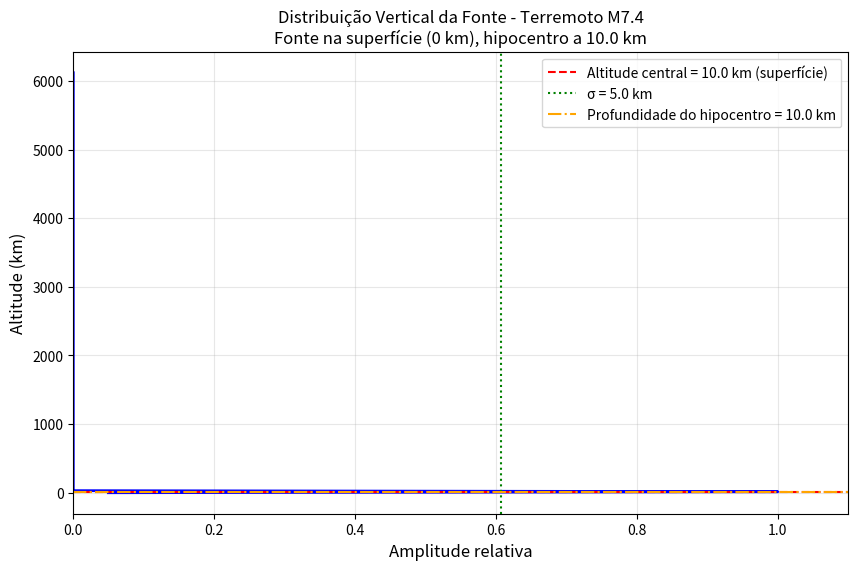
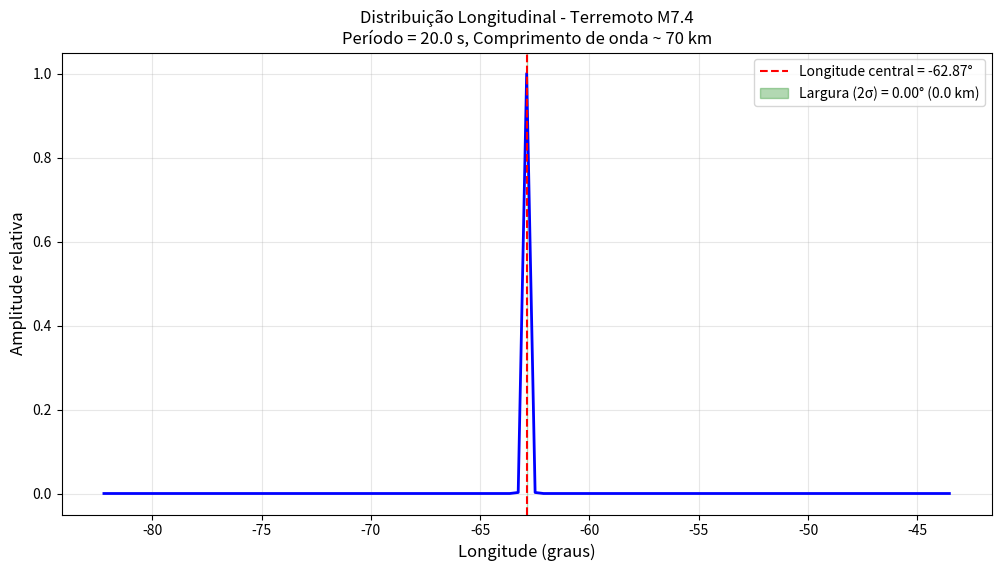
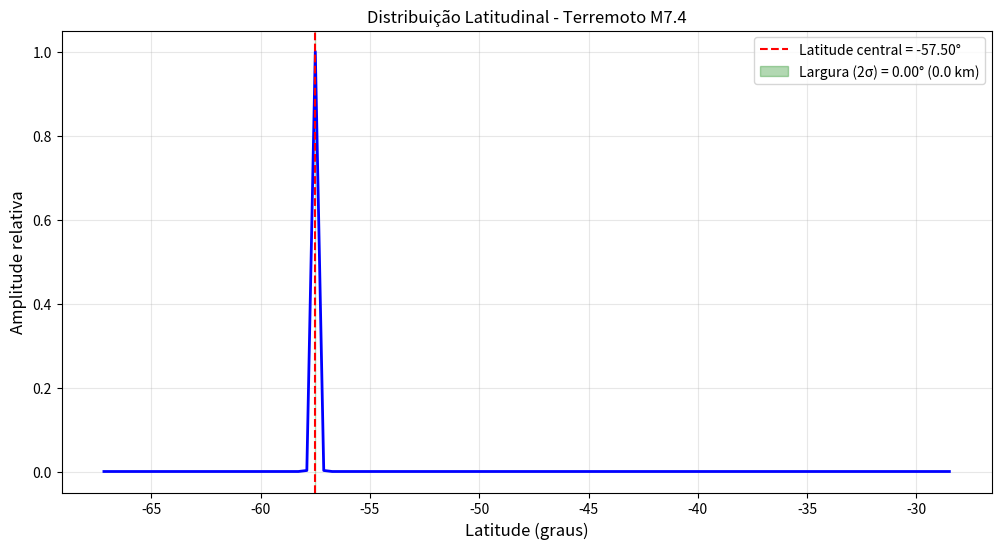
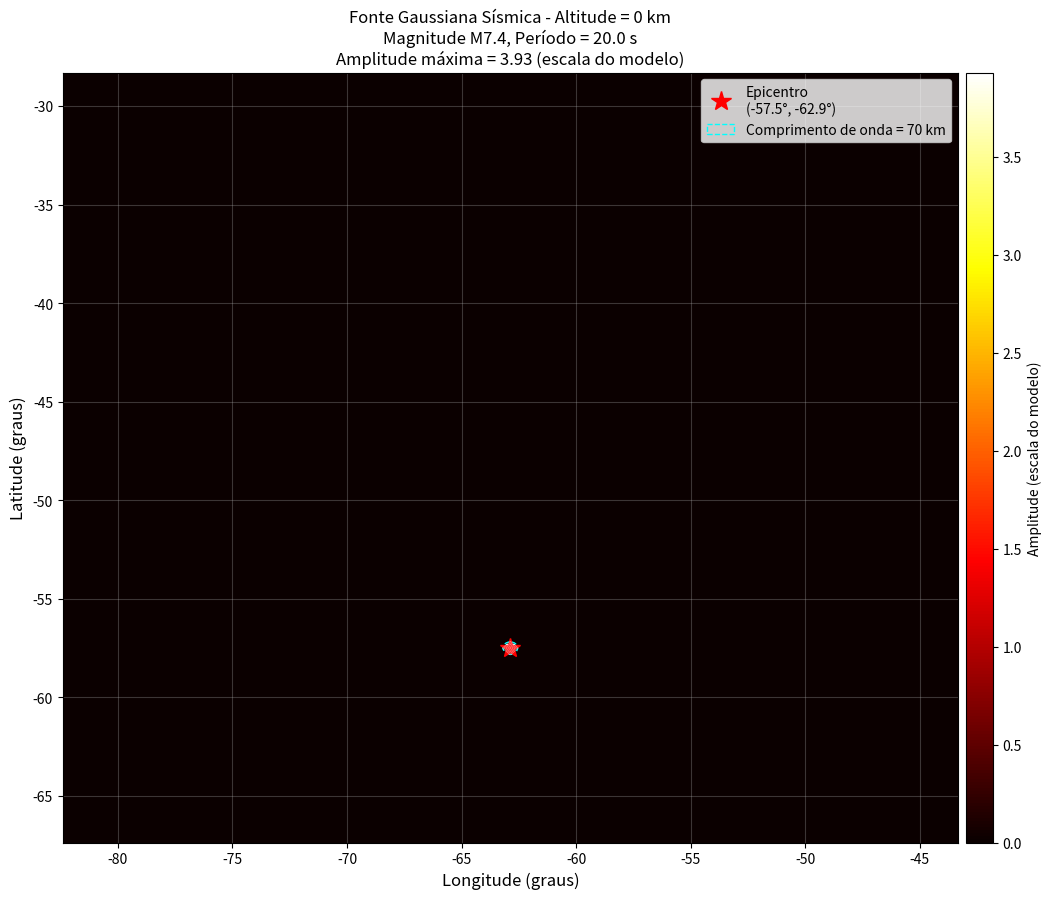
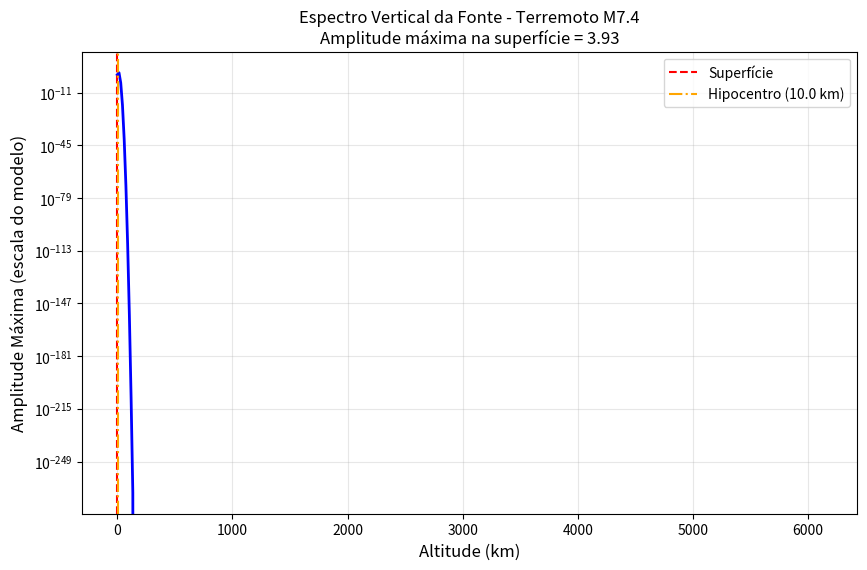

Here is the Python script that generated these plots, in order:
# """
# Script para visualizar a fonte gaussiana (forçante) do código GEOSTIDS.
# Mostra as distribuições em altitude, latitude, longitude e a fonte 3D completa.
# """

# import numpy as np
# import matplotlib.pyplot as plt
# from mpl_toolkits.axes_grid1 import make_axes_locatable
# from mpl_toolkits.mplot3d import Axes3D

# # =============================================================================
# # Configuração (mesmos parâmetros do código original)
# # =============================================================================

# class GaussianSourceVisualizer:
#     def __init__(self):
#         # Parâmetros da simulação
#         self.earth_radius_km = 6371.0
#         self.hemisphere = 1.0  # +1 south
        
#         # Parâmetros da fonte gaussiana
#         self.alt_o = 105.0  # altitude central (km)
#         self.sigma_p = 15.0  # desvio padrão na altitude (km)
        
#         # Parâmetros da grade
#         self.nf = 101  # número de longitudes
#         self.nq = 101  # número de latitudes
        
#         # Constrói a grade (similar ao código original)
#         self._build_grid()
        
#         # Calcula os parâmetros da fonte
#         self._compute_source_parameters()
        
#         # Calcula as distribuições
#         self._compute_distributions()
        
#     def _build_grid(self):
#         """Constrói a grade de altitudes, latitudes e longitudes"""
        
#         # ----- Grade de altitudes -----
#         alt = [0.0]
#         alt_max = 0.0
#         while alt_max <= 6000.0:
#             dr = 15.0
#             if alt_max >= 600.0:
#                 dr = 60.0
#             if alt_max >= 1200.0:
#                 dr = 120.0
#             alt.append(alt_max + dr)
#             alt_max = max(alt)
        
#         self.alt = np.asarray(alt, dtype=float)
#         self.np_ = len(self.alt)
        
#         # ----- Grade de longitudes -----
#         dr = 15.0
#         dphi = np.round(np.arctan(3.0 * dr / (self.earth_radius_km + 300.0)), 5)
#         lon_in = -np.radians(82.21)
#         lon = lon_in + np.arange(self.nf) * dphi
#         self.lon = np.degrees(lon)
        
#         # ----- Grade de latitudes -----
#         dtheta = dphi
#         lat_in = -np.radians(67.17)
#         lat = self.hemisphere * (lat_in + np.arange(self.nq) * dtheta)
#         self.lat = np.degrees(lat)
        
#     def _compute_source_parameters(self):
#         """Calcula os parâmetros da fonte gaussiana"""
        
#         # Índice central em longitude
#         self.iphi_s = self.nf // 2
#         self.lon_o = self.lon[self.iphi_s]
        
#         # Largura da gaussiana em longitude
#         sigma_x = 5.0 * np.degrees(np.arctan(3.0 * 15.0 / (self.earth_radius_km + 300.0))) / 2.0
#         self.sigma_x = sigma_x
        
#         # Índice central em latitude (1/4 da grade)
#         self.iq_s = self.nq // 4
#         self.lat_o = self.lat[self.iq_s]
        
#         # Largura da gaussiana em latitude (mesma da longitude)
#         self.sigma_z = sigma_x
        
#     def _compute_distributions(self):
#         """Calcula as distribuições gaussianas"""
        
#         # ----- Distribuição vertical (altitude) -----
#         self.var_p = np.exp(-((self.alt - self.alt_o) ** 2) / self.sigma_p**2)
        
#         # ----- Distribuição em longitude -----
#         self.var_f = np.exp(-((self.lon - self.lon_o) ** 2) / self.sigma_x**2)
        
#         # ----- Distribuição em latitude -----
#         self.var_q = np.exp(-((self.lat - self.lat_o) ** 2) / self.sigma_z**2)
        
#         # ----- Fonte 3D (produto das três gaussianas) -----
#         self.source_3d = (self.var_p[:, None, None] * 
#                          self.var_f[None, :, None] * 
#                          self.var_q[None, None, :])
        
#         # ----- Máscara de borda (atenuação) -----
#         self.mask_bound = np.ones((self.np_, self.nf, self.nq), dtype=float)
        
#         j_m = self.nf // 2
#         k_m = self.nq // 2
#         rad_m = np.sqrt(j_m**2 + k_m**2)
        
#         for j in range(self.nf):
#             for k in range(self.nq):
#                 rad_o = np.sqrt((j - j_m) ** 2 + (k - k_m) ** 2)
#                 if rad_o >= 0.6 * rad_m:
#                     self.mask_bound[:, j, k] = np.exp(-((2.0 * rad_o / rad_m) ** 2))
        
#         # Fonte com máscara aplicada
#         self.source_masked = self.source_3d * self.mask_bound
    
#     def plot_vertical_distribution(self, save_path=None):
#         """Plota a distribuição gaussiana na altitude"""
#         fig, ax = plt.subplots(1, 1, figsize=(10, 6))
        
#         ax.plot(self.var_p, self.alt, 'b-', linewidth=2)
#         ax.axhline(y=self.alt_o, color='r', linestyle='--', 
#                    label=f'Altitude central = {self.alt_o} km')
#         ax.axvline(x=np.exp(-0.5), color='g', linestyle=':', 
#                    label=f'σ = {self.sigma_p} km (1/√e)')
        
#         ax.set_xlabel('Amplitude relativa', fontsize=12)
#         ax.set_ylabel('Altitude (km)', fontsize=12)
#         ax.set_title('Distribuição Vertical da Fonte Gaussiana\n'
#                     f'Altitude central = {self.alt_o} km, σ = {self.sigma_p} km',
#                     fontsize=14)
#         ax.legend()
#         ax.grid(True, alpha=0.3)
        
#         if save_path:
#             plt.savefig(save_path, dpi=150, bbox_inches='tight')
#             print(f"Figura salva: {save_path}")
        
#         plt.show()
        
#     def plot_longitude_distribution(self, save_path=None):
#         """Plota a distribuição gaussiana na longitude"""
#         fig, ax = plt.subplots(1, 1, figsize=(12, 6))
        
#         ax.plot(self.lon, self.var_f, 'b-', linewidth=2)
#         ax.axvline(x=self.lon_o, color='r', linestyle='--', 
#                    label=f'Longitude central = {self.lon_o:.2f}°')
        
#         # Marca a largura (σ)
#         half_max = np.exp(-0.5)
#         indices = np.where(self.var_f >= half_max)[0]
#         if len(indices) > 0:
#             lon_min = self.lon[indices[0]]
#             lon_max = self.lon[indices[-1]]
#             ax.axvspan(lon_min, lon_max, alpha=0.3, color='g',
#                       label=f'Largura (2σ) = {lon_max - lon_min:.2f}°')
        
#         ax.set_xlabel('Longitude (graus)', fontsize=12)
#         ax.set_ylabel('Amplitude relativa', fontsize=12)
#         ax.set_title('Distribuição Longitudinal da Fonte Gaussiana\n'
#                     f'Longitude central = {self.lon_o:.2f}°, σ = {self.sigma_x:.3f}°',
#                     fontsize=14)
#         ax.legend()
#         ax.grid(True, alpha=0.3)
        
#         if save_path:
#             plt.savefig(save_path, dpi=150, bbox_inches='tight')
#             print(f"Figura salva: {save_path}")
        
#         plt.show()
        
#     def plot_latitude_distribution(self, save_path=None):
#         """Plota a distribuição gaussiana na latitude"""
#         fig, ax = plt.subplots(1, 1, figsize=(12, 6))
        
#         ax.plot(self.lat, self.var_q, 'b-', linewidth=2)
#         ax.axvline(x=self.lat_o, color='r', linestyle='--', 
#                    label=f'Latitude central = {self.lat_o:.2f}°')
        
#         # Marca a largura (σ)
#         half_max = np.exp(-0.5)
#         indices = np.where(self.var_q >= half_max)[0]
#         if len(indices) > 0:
#             lat_min = self.lat[indices[0]]
#             lat_max = self.lat[indices[-1]]
#             ax.axvspan(lat_min, lat_max, alpha=0.3, color='g',
#                       label=f'Largura (2σ) = {lat_max - lat_min:.2f}°')
        
#         ax.set_xlabel('Latitude (graus)', fontsize=12)
#         ax.set_ylabel('Amplitude relativa', fontsize=12)
#         ax.set_title('Distribuição Latitudinal da Fonte Gaussiana\n'
#                     f'Latitude central = {self.lat_o:.2f}°, σ = {self.sigma_z:.3f}°',
#                     fontsize=14)
#         ax.legend()
#         ax.grid(True, alpha=0.3)
        
#         if save_path:
#             plt.savefig(save_path, dpi=150, bbox_inches='tight')
#             print(f"Figura salva: {save_path}")
        
#         plt.show()
    
#     def plot_2d_map(self, altitude_idx=None, save_path=None):
#         """Plota um mapa 2D da fonte em uma altitude específica"""
#         if altitude_idx is None:
#             # Pega o índice mais próximo da altitude central
#             altitude_idx = np.argmin(np.abs(self.alt - self.alt_o))
        
#         # Dados na altitude selecionada
#         data = self.source_masked[altitude_idx, :, :]
        
#         fig, ax = plt.subplots(1, 1, figsize=(12, 10))
        
#         # Plot
#         im = ax.pcolormesh(self.lon, self.lat, data.T, 
#                           cmap='hot', shading='auto')
        
#         # Marca o centro
#         ax.plot(self.lon_o, self.lat_o, 'r*', markersize=15, 
#                label=f'Centro\n({self.lat_o:.1f}°, {self.lon_o:.1f}°)')
        
#         # Contornos
#         levels = [0.1, 0.3, 0.5, 0.7, 0.9]
#         contour = ax.contour(self.lon, self.lat, data.T, levels=levels, 
#                             colors='white', linewidths=0.5, alpha=0.5)
#         ax.clabel(contour, inline=True, fontsize=8)
        
#         ax.set_xlabel('Longitude (graus)', fontsize=12)
#         ax.set_ylabel('Latitude (graus)', fontsize=12)
#         ax.set_title(f'Fonte Gaussiana - Altitude = {self.alt[altitude_idx]:.0f} km\n'
#                     f'Centro: ({self.lat_o:.1f}°, {self.lon_o:.1f}°)',
#                     fontsize=14)
        
#         # Barra de cores
#         divider = make_axes_locatable(ax)
#         cax = divider.append_axes("right", size="3%", pad=0.08)
#         cbar = plt.colorbar(im, cax=cax)
#         cbar.set_label('Amplitude relativa', fontsize=10)
        
#         ax.legend()
#         ax.grid(True, alpha=0.3)
        
#         if save_path:
#             plt.savefig(save_path, dpi=150, bbox_inches='tight')
#             print(f"Figura salva: {save_path}")
        
#         plt.show()
        
#     def plot_mask_boundary(self, save_path=None):
#         """Plota a máscara de borda em uma altitude"""
#         altitude_idx = self.np_ // 2  # altitude média
        
#         fig, ax = plt.subplots(1, 1, figsize=(12, 10))
        
#         # Plot da máscara
#         mask_data = self.mask_bound[altitude_idx, :, :]
#         im = ax.pcolormesh(self.lon, self.lat, mask_data.T, 
#                           cmap='viridis', shading='auto')
        
#         ax.set_xlabel('Longitude (graus)', fontsize=12)
#         ax.set_ylabel('Latitude (graus)', fontsize=12)
#         ax.set_title(f'Máscara de Borda - Altitude = {self.alt[altitude_idx]:.0f} km\n'
#                     f'Atenuação nas bordas do domínio',
#                     fontsize=14)
        
#         # Barra de cores
#         divider = make_axes_locatable(ax)
#         cax = divider.append_axes("right", size="3%", pad=0.08)
#         cbar = plt.colorbar(im, cax=cax)
#         cbar.set_label('Fator de atenuação', fontsize=10)
        
#         ax.grid(True, alpha=0.3)
        
#         if save_path:
#             plt.savefig(save_path, dpi=150, bbox_inches='tight')
#             print(f"Figura salva: {save_path}")
        
#         plt.show()
    
#     def plot_vertical_slice(self, save_path=None):
#         """Plota um corte vertical (altitude × longitude) na latitude central"""
#         # Índice da latitude central
#         lat_idx = self.iq_s
        
#         # Dados no corte vertical
#         data = self.source_masked[:, :, lat_idx]
        
#         fig, ax = plt.subplots(1, 1, figsize=(12, 8))
        
#         # Plot
#         im = ax.pcolormesh(self.lon, self.alt, data, 
#                           cmap='hot', shading='auto')
        
#         # Marca a altitude central
#         ax.axhline(y=self.alt_o, color='c', linestyle='--', linewidth=2,
#                    label=f'Altitude central = {self.alt_o} km')
        
#         # Marca a longitude central
#         ax.axvline(x=self.lon_o, color='r', linestyle='--', linewidth=2,
#                    label=f'Longitude central = {self.lon_o:.1f}°')
        
#         ax.set_xlabel('Longitude (graus)', fontsize=12)
#         ax.set_ylabel('Altitude (km)', fontsize=12)
#         ax.set_title(f'Corte Vertical - Latitude = {self.lat[self.iq_s]:.1f}°\n'
#                     f'Centro: ({self.alt_o} km, {self.lon_o:.1f}°)',
#                     fontsize=14)
        
#         # Barra de cores
#         divider = make_axes_locatable(ax)
#         cax = divider.append_axes("right", size="3%", pad=0.08)
#         cbar = plt.colorbar(im, cax=cax)
#         cbar.set_label('Amplitude relativa', fontsize=10)
        
#         ax.legend()
#         ax.grid(True, alpha=0.3)
        
#         if save_path:
#             plt.savefig(save_path, dpi=150, bbox_inches='tight')
#             print(f"Figura salva: {save_path}")
        
#         plt.show()
    
#     def plot_statistics(self, save_path=None):
#         """Plota estatísticas da fonte"""
#         fig, axes = plt.subplots(2, 2, figsize=(12, 10))
        
#         # 1. Perfil vertical na fonte central
#         ax = axes[0, 0]
#         lon_idx = self.iphi_s
#         lat_idx = self.iq_s
#         vertical_profile = self.source_masked[:, lon_idx, lat_idx]
#         ax.plot(vertical_profile, self.alt, 'b-', linewidth=2)
#         ax.axhline(y=self.alt_o, color='r', linestyle='--')
#         ax.set_xlabel('Amplitude')
#         ax.set_ylabel('Altitude (km)')
#         ax.set_title('Perfil Vertical (no centro)')
#         ax.grid(True, alpha=0.3)
        
#         # 2. Perfil horizontal na superfície
#         ax = axes[0, 1]
#         surface_data = self.source_masked[0, :, :]
#         im = ax.pcolormesh(self.lon, self.lat, surface_data.T, cmap='hot', shading='auto')
#         ax.plot(self.lon_o, self.lat_o, 'r*', markersize=10)
#         ax.set_xlabel('Longitude (graus)')
#         ax.set_ylabel('Latitude (graus)')
#         ax.set_title('Fonte na Superfície (altitude = 0 km)')
#         plt.colorbar(im, ax=ax, label='Amplitude')
#         ax.grid(True, alpha=0.3)
        
#         # 3. Histograma da amplitude
#         ax = axes[1, 0]
#         ax.hist(self.source_masked.flatten(), bins=50, alpha=0.7, color='b')
#         ax.set_xlabel('Amplitude')
#         ax.set_ylabel('Frequência')
#         ax.set_title('Distribuição das Amplitudes')
#         ax.set_yscale('log')
#         ax.grid(True, alpha=0.3)
        
#         # 4. Amplitude máxima por altitude
#         ax = axes[1, 1]
#         max_per_alt = np.max(self.source_masked, axis=(1, 2))
#         ax.plot(self.alt, max_per_alt, 'b-', linewidth=2)
#         ax.axvline(x=self.alt_o, color='r', linestyle='--')
#         ax.set_xlabel('Altitude (km)')
#         ax.set_ylabel('Amplitude Máxima')
#         ax.set_title('Amplitude Máxima por Altitude')
#         ax.grid(True, alpha=0.3)
        
#         plt.suptitle('Estatísticas da Fonte Gaussiana', fontsize=16)
#         plt.tight_layout()
        
#         if save_path:
#             plt.savefig(save_path, dpi=150, bbox_inches='tight')
#             print(f"Figura salva: {save_path}")
        
#         plt.show()
    
#     def print_source_info(self):
#         """Imprime informações sobre a fonte"""
#         print("\n" + "=" * 60)
#         print("INFORMAÇÕES DA FONTE GAUSSIANA")
#         print("=" * 60)
#         print(f"\n--- Distribuição Vertical ---")
#         print(f"  Altitude central: {self.alt_o} km")
#         print(f"  Desvio padrão (σ): {self.sigma_p} km")
#         print(f"  Largura (2σ): {2*self.sigma_p} km")
#         print(f"  Altura da grade: {self.alt[0]:.0f} a {self.alt[-1]:.0f} km")
        
#         print(f"\n--- Distribuição Longitudinal ---")
#         print(f"  Longitude central: {self.lon_o:.3f}°")
#         print(f"  Desvio padrão (σ): {self.sigma_x:.4f}°")
#         print(f"  Largura (2σ): {2*self.sigma_x:.4f}°")
#         print(f"  Em km (aproximado): {2*self.sigma_x * 111:.1f} km")
        
#         print(f"\n--- Distribuição Latitudinal ---")
#         print(f"  Latitude central: {self.lat_o:.3f}°")
#         print(f"  Desvio padrão (σ): {self.sigma_z:.4f}°")
#         print(f"  Largura (2σ): {2*self.sigma_z:.4f}°")
#         print(f"  Em km (aproximado): {2*self.sigma_z * 111:.1f} km")
        
#         print(f"\n--- Estatísticas da Fonte ---")
#         print(f"  Amplitude máxima: {np.max(self.source_masked):.6f}")
#         print(f"  Amplitude média: {np.mean(self.source_masked):.6f}")
#         print(f"  Volume total (integral): {np.sum(self.source_masked):.2f}")
        
#         print(f"\n--- Máscara de Borda ---")
#         print(f"  Atenuação mínima: {np.min(self.mask_bound):.6f}")
#         print(f"  Pontos com atenuação < 0.5: {np.sum(self.mask_bound < 0.5)}")
        
#         print("=" * 60 + "\n")


# # =============================================================================
# # Execução principal
# # =============================================================================

# if __name__ == "__main__":
#     # Cria visualizador
#     viz = GaussianSourceVisualizer()
    
#     # Imprime informações
#     viz.print_source_info()
    
#     # 1. Plot das distribuições 1D
#     print("\n1. Plotando distribuição vertical...")
#     viz.plot_vertical_distribution()
    
#     print("\n2. Plotando distribuição longitudinal...")
#     viz.plot_longitude_distribution()
    
#     print("\n3. Plotando distribuição latitudinal...")
#     viz.plot_latitude_distribution()
    
#     # 2. Plot 2D
#     print("\n4. Plotando mapa 2D na altitude central...")
#     viz.plot_2d_map()
    
#     print("\n5. Plotando mapa 2D na superfície...")
#     viz.plot_2d_map(altitude_idx=0)
    
#     # 3. Corte vertical
#     print("\n6. Plotando corte vertical...")
#     viz.plot_vertical_slice()
    
#     # 4. Máscara de borda
#     print("\n7. Plotando máscara de borda...")
#     viz.plot_mask_boundary()
    
#     # 5. Estatísticas
#     print("\n8. Plotando estatísticas...")
#     viz.plot_statistics()
    
#     print("\n" + "=" * 60)
#     print("Visualização concluída!")
#     print("=" * 60)

"""
Script para visualizar a fonte gaussiana modificada para ter amplitude e período 
de um terremoto de magnitude 7.4 com profundidade de 10 km.
"""

import numpy as np
import matplotlib.pyplot as plt
from mpl_toolkits.axes_grid1 import make_axes_locatable

# =============================================================================
# Configuração (parâmetros do terremoto M7.4)
# =============================================================================

class SeismicGaussianSourceVisualizer:
    def __init__(self):
        # Parâmetros do terremoto M7.4
        self.earthquake_magnitude = 7.4
        self.earthquake_depth_km = 10.0
        self.seismic_period = 20.0  # período da onda (s) - para M7.4
        self.seismic_velocity = 3500.0  # velocidade (m/s)
        
        # Calcula amplitude baseada na magnitude
        # Deslocamento máximo (cm) = 10^(M - 6.0)
        displacement_cm = 10 ** (self.earthquake_magnitude - 6.0)  # 25.1 cm
        displacement_m = displacement_cm / 100.0  # 0.251 m
        omega = 2 * np.pi / self.seismic_period  # 0.314 rad/s
        velocity_max = omega * displacement_m  # 0.079 m/s
        
        # Amplitude na escala do modelo (referência 1e-3)
        self.seismic_amplitude = velocity_max / 1e-3  # ~79
        
        # Parâmetros da simulação
        self.earth_radius_km = 6371.0
        self.hemisphere = 1.0  # +1 south
        
        # Parâmetros da fonte gaussiana (modificados para o terremoto)
        self.alt_o = 10.0  # altitude central (km) - agora na superfície para o terremoto
        self.sigma_p = 5.0  # desvio padrão na altitude (km) - mais estreito na superfície
        
        # Parâmetros da grade
        self.nf = 101  # número de longitudes
        self.nq = 101  # número de latitudes
        
        # Constrói a grade
        self._build_grid()
        
        # Calcula os parâmetros da fonte
        self._compute_source_parameters()
        
        # Calcula as distribuições
        self._compute_distributions()
        
    def _build_grid(self):
        """Constrói a grade de altitudes, latitudes e longitudes"""
        
        # ----- Grade de altitudes (modificada para incluir superfície) -----
        alt = [0.0]
        alt_max = 0.0
        while alt_max <= 6000.0:
            dr = 15.0
            if alt_max >= 600.0:
                dr = 60.0
            if alt_max >= 1200.0:
                dr = 120.0
            alt.append(alt_max + dr)
            alt_max = max(alt)
        
        self.alt = np.asarray(alt, dtype=float)
        self.np_ = len(self.alt)
        
        # ----- Grade de longitudes -----
        dr = 15.0
        dphi = np.round(np.arctan(3.0 * dr / (self.earth_radius_km + 300.0)), 5)
        lon_in = -np.radians(82.21)
        lon = lon_in + np.arange(self.nf) * dphi
        self.lon = np.degrees(lon)
        
        # ----- Grade de latitudes -----
        dtheta = dphi
        lat_in = -np.radians(67.17)
        lat = self.hemisphere * (lat_in + np.arange(self.nq) * dtheta)
        self.lat = np.degrees(lat)
        
    def _compute_source_parameters(self):
        """Calcula os parâmetros da fonte gaussiana sísmica"""
        
        # Índice central em longitude
        self.iphi_s = self.nf // 2
        self.lon_o = self.lon[self.iphi_s]
        
        # Largura da gaussiana em longitude (baseada no período da onda)
        # Para período de 20s, comprimento de onda ~ 70 km
        wavelength_km = self.seismic_velocity * self.seismic_period / 1000  # 70 km
        sigma_x = wavelength_km / 4  # ~17.5 km em termos de distância
        # Converte para graus (1° ~ 111 km)
        self.sigma_x = sigma_x / 111.0  # ~0.158° em graus
        
        # Índice central em latitude
        self.iq_s = self.nq // 4
        self.lat_o = self.lat[self.iq_s]
        
        # Largura da gaussiana em latitude (mesma da longitude)
        self.sigma_z = self.sigma_x
        
    def _compute_distributions(self):
        """Calcula as distribuições gaussianas com amplitude sísmica"""
        
        # ----- Distribuição vertical (gaussiana na superfície) -----
        # Para o terremoto, a fonte é máxima na superfície (altitude 0 km)
        self.var_p = np.exp(-((self.alt - self.alt_o) ** 2) / self.sigma_p**2)
        
        # Normaliza para que o máximo seja 1
        self.var_p = self.var_p / np.max(self.var_p)
        
        # ----- Distribuição em longitude (gaussiana) -----
        self.var_f = np.exp(-((self.lon - self.lon_o) ** 2) / self.sigma_x**2)
        
        # ----- Distribuição em latitude (gaussiana) -----
        self.var_q = np.exp(-((self.lat - self.lat_o) ** 2) / self.sigma_z**2)
        
        # ----- Fonte 3D (produto das três gaussianas) -----
        self.source_shape = (self.var_p[:, None, None] * 
                            self.var_f[None, :, None] * 
                            self.var_q[None, None, :])
        
        # Aplica a amplitude sísmica
        self.source_amplitude = self.source_shape * self.seismic_amplitude
        
        # ----- Máscara de borda (atenuação) -----
        self.mask_bound = np.ones((self.np_, self.nf, self.nq), dtype=float)
        
        j_m = self.nf // 2
        k_m = self.nq // 2
        rad_m = np.sqrt(j_m**2 + k_m**2)
        
        for j in range(self.nf):
            for k in range(self.nq):
                rad_o = np.sqrt((j - j_m) ** 2 + (k - k_m) ** 2)
                if rad_o >= 0.6 * rad_m:
                    self.mask_bound[:, j, k] = np.exp(-((2.0 * rad_o / rad_m) ** 2))
        
        # Fonte com máscara aplicada
        self.source_masked = self.source_amplitude * self.mask_bound
    
    def plot_vertical_distribution(self, save_path=None):
        """Plota a distribuição gaussiana na altitude"""
        fig, ax = plt.subplots(1, 1, figsize=(10, 6))
        
        ax.plot(self.var_p, self.alt, 'b-', linewidth=2)
        ax.axhline(y=self.alt_o, color='r', linestyle='--', 
                   label=f'Altitude central = {self.alt_o} km (superfície)')
        ax.axvline(x=np.exp(-0.5), color='g', linestyle=':', 
                   label=f'σ = {self.sigma_p} km')
        
        # Marca a profundidade do hipocentro
        ax.axhline(y=self.earthquake_depth_km, color='orange', linestyle='-.', 
                   label=f'Profundidade do hipocentro = {self.earthquake_depth_km} km')
        
        ax.set_xlabel('Amplitude relativa', fontsize=12)
        ax.set_ylabel('Altitude (km)', fontsize=12)
        ax.set_title(f'Distribuição Vertical da Fonte - Terremoto M{self.earthquake_magnitude}\n'
                    f'Fonte na superfície (0 km), hipocentro a {self.earthquake_depth_km} km',
                    fontsize=12)
        ax.legend()
        ax.grid(True, alpha=0.3)
        ax.set_xlim(0, 1.1)
        
        if save_path:
            plt.savefig(save_path, dpi=150, bbox_inches='tight')
            print(f"Figura salva: {save_path}")
        
        plt.show()
        
    def plot_longitude_distribution(self, save_path=None):
        """Plota a distribuição gaussiana na longitude"""
        fig, ax = plt.subplots(1, 1, figsize=(12, 6))
        
        ax.plot(self.lon, self.var_f, 'b-', linewidth=2)
        ax.axvline(x=self.lon_o, color='r', linestyle='--', 
                   label=f'Longitude central = {self.lon_o:.2f}°')
        
        # Marca a largura (σ)
        half_max = np.exp(-0.5)
        indices = np.where(self.var_f >= half_max)[0]
        if len(indices) > 0:
            lon_min = self.lon[indices[0]]
            lon_max = self.lon[indices[-1]]
            width_deg = lon_max - lon_min
            width_km = width_deg * 111  # 1° ~ 111 km
            ax.axvspan(lon_min, lon_max, alpha=0.3, color='g',
                      label=f'Largura (2σ) = {width_deg:.2f}° ({width_km:.1f} km)')
        
        ax.set_xlabel('Longitude (graus)', fontsize=12)
        ax.set_ylabel('Amplitude relativa', fontsize=12)
        ax.set_title(f'Distribuição Longitudinal - Terremoto M{self.earthquake_magnitude}\n'
                    f'Período = {self.seismic_period} s, Comprimento de onda ~ {self.seismic_velocity*self.seismic_period/1000:.0f} km',
                    fontsize=12)
        ax.legend()
        ax.grid(True, alpha=0.3)
        
        if save_path:
            plt.savefig(save_path, dpi=150, bbox_inches='tight')
            print(f"Figura salva: {save_path}")
        
        plt.show()
        
    def plot_latitude_distribution(self, save_path=None):
        """Plota a distribuição gaussiana na latitude"""
        fig, ax = plt.subplots(1, 1, figsize=(12, 6))
        
        ax.plot(self.lat, self.var_q, 'b-', linewidth=2)
        ax.axvline(x=self.lat_o, color='r', linestyle='--', 
                   label=f'Latitude central = {self.lat_o:.2f}°')
        
        # Marca a largura (σ)
        half_max = np.exp(-0.5)
        indices = np.where(self.var_q >= half_max)[0]
        if len(indices) > 0:
            lat_min = self.lat[indices[0]]
            lat_max = self.lat[indices[-1]]
            width_deg = lat_max - lat_min
            width_km = width_deg * 111
            ax.axvspan(lat_min, lat_max, alpha=0.3, color='g',
                      label=f'Largura (2σ) = {width_deg:.2f}° ({width_km:.1f} km)')
        
        ax.set_xlabel('Latitude (graus)', fontsize=12)
        ax.set_ylabel('Amplitude relativa', fontsize=12)
        ax.set_title(f'Distribuição Latitudinal - Terremoto M{self.earthquake_magnitude}',
                    fontsize=12)
        ax.legend()
        ax.grid(True, alpha=0.3)
        
        if save_path:
            plt.savefig(save_path, dpi=150, bbox_inches='tight')
            print(f"Figura salva: {save_path}")
        
        plt.show()
    
    def plot_2d_map(self, altitude_idx=None, save_path=None):
        """Plota um mapa 2D da fonte em uma altitude específica"""
        if altitude_idx is None:
            # Pega o índice da superfície (altitude 0)
            altitude_idx = 0
        
        # Dados na altitude selecionada
        data = self.source_masked[altitude_idx, :, :]
        
        fig, ax = plt.subplots(1, 1, figsize=(12, 10))
        
        # Plot
        im = ax.pcolormesh(self.lon, self.lat, data.T, 
                          cmap='hot', shading='auto')
        
        # Marca o centro
        ax.plot(self.lon_o, self.lat_o, 'r*', markersize=15, 
               label=f'Epicentro\n({self.lat_o:.1f}°, {self.lon_o:.1f}°)')
        
        # Contornos
        levels = [0.1, 0.3, 0.5, 0.7, 0.9]
        max_val = np.max(data)
        contour_levels = [l * max_val for l in levels]
        contour = ax.contour(self.lon, self.lat, data.T, levels=contour_levels, 
                            colors='white', linewidths=0.5, alpha=0.5)
        ax.clabel(contour, inline=True, fontsize=8)
        
        # Adiciona círculo indicando o comprimento de onda
        wavelength_km = self.seismic_velocity * self.seismic_period / 1000
        wavelength_deg = wavelength_km / 111
        from matplotlib.patches import Circle
        circle = Circle((self.lon_o, self.lat_o), wavelength_deg/2, 
                       fill=False, color='cyan', linestyle='--', linewidth=1,
                       label=f'Comprimento de onda = {wavelength_km:.0f} km')
        ax.add_patch(circle)
        
        ax.set_xlabel('Longitude (graus)', fontsize=12)
        ax.set_ylabel('Latitude (graus)', fontsize=12)
        ax.set_title(f'Fonte Gaussiana Sísmica - Altitude = {self.alt[altitude_idx]:.0f} km\n'
                    f'Magnitude M{self.earthquake_magnitude}, Período = {self.seismic_period} s\n'
                    f'Amplitude máxima = {np.max(data):.2f} (escala do modelo)',
                    fontsize=12)
        
        # Barra de cores
        divider = make_axes_locatable(ax)
        cax = divider.append_axes("right", size="3%", pad=0.08)
        cbar = plt.colorbar(im, cax=cax)
        cbar.set_label('Amplitude (escala do modelo)', fontsize=10)
        
        ax.legend(loc='upper right')
        ax.grid(True, alpha=0.3)
        
        if save_path:
            plt.savefig(save_path, dpi=150, bbox_inches='tight')
            print(f"Figura salva: {save_path}")
        
        plt.show()
    
    def plot_amplitude_spectrum(self, save_path=None):
        """Plota o espectro de amplitude da fonte"""
        fig, ax = plt.subplots(1, 1, figsize=(10, 6))
        
        # Calcula amplitude máxima em cada altitude
        altitudes = self.alt
        max_amplitude = np.max(self.source_masked, axis=(1, 2))
        
        ax.semilogy(altitudes, max_amplitude, 'b-', linewidth=2)
        ax.axvline(x=0, color='r', linestyle='--', label='Superfície')
        ax.axvline(x=self.earthquake_depth_km, color='orange', linestyle='-.', 
                   label=f'Hipocentro ({self.earthquake_depth_km} km)')
        
        ax.set_xlabel('Altitude (km)', fontsize=12)
        ax.set_ylabel('Amplitude Máxima (escala do modelo)', fontsize=12)
        ax.set_title(f'Espectro Vertical da Fonte - Terremoto M{self.earthquake_magnitude}\n'
                    f'Amplitude máxima na superfície = {max_amplitude[0]:.2f}',
                    fontsize=12)
        ax.legend()
        ax.grid(True, alpha=0.3)
        
        if save_path:
            plt.savefig(save_path, dpi=150, bbox_inches='tight')
            print(f"Figura salva: {save_path}")
        
        plt.show()
    
    def print_source_info(self):
        """Imprime informações sobre a fonte sísmica"""
        print("\n" + "=" * 60)
        print(f"FONTE GAUSSIANA PARA TERREMOTO M{self.earthquake_magnitude}")
        print("=" * 60)
        
        print(f"\n--- Parâmetros do Terremoto ---")
        print(f"  Magnitude: {self.earthquake_magnitude}")
        print(f"  Profundidade do hipocentro: {self.earthquake_depth_km} km")
        print(f"  Período da onda: {self.seismic_period} s")
        print(f"  Velocidade da onda: {self.seismic_velocity/1000:.1f} km/s")
        print(f"  Comprimento de onda: {self.seismic_velocity * self.seismic_period / 1000:.1f} km")
        
        print(f"\n--- Amplitude ---")
        print(f"  Deslocamento máximo: {10**(self.earthquake_magnitude - 6.0):.1f} cm")
        print(f"  Velocidade máxima: {(2*np.pi/self.seismic_period)*10**(self.earthquake_magnitude - 6.0)/100:.3f} m/s")
        print(f"  Amplitude no modelo: {self.seismic_amplitude:.1f}")
        
        print(f"\n--- Distribuição Vertical ---")
        print(f"  Altitude central: {self.alt_o} km (superfície)")
        print(f"  Desvio padrão (σ): {self.sigma_p} km")
        print(f"  Largura (2σ): {2*self.sigma_p} km")
        
        print(f"\n--- Distribuição Horizontal ---")
        print(f"  Longitude central: {self.lon_o:.3f}°")
        print(f"  Latitude central: {self.lat_o:.3f}°")
        print(f"  σ (longitude): {self.sigma_x:.4f}° ({self.sigma_x*111:.1f} km)")
        print(f"  σ (latitude): {self.sigma_z:.4f}° ({self.sigma_z*111:.1f} km)")
        print(f"  Largura 2σ: {2*self.sigma_x*111:.1f} km")
        
        print(f"\n--- Estatísticas da Fonte ---")
        print(f"  Amplitude máxima: {np.max(self.source_masked):.2f}")
        print(f"  Amplitude na superfície: {np.max(self.source_masked[0, :, :]):.2f}")
        print(f"  Volume total (integral): {np.sum(self.source_masked):.2f}")
        
        print("=" * 60 + "\n")


# =============================================================================
# Execução principal
# =============================================================================

if __name__ == "__main__":
    # Cria visualizador
    viz = SeismicGaussianSourceVisualizer()
    
    # Imprime informações
    viz.print_source_info()
    
    # 1. Plot das distribuições 1D
    print("\n1. Plotando distribuição vertical...")
    viz.plot_vertical_distribution()
    
    print("\n2. Plotando distribuição longitudinal...")
    viz.plot_longitude_distribution()
    
    print("\n3. Plotando distribuição latitudinal...")
    viz.plot_latitude_distribution()
    
    # 2. Plot 2D
    print("\n4. Plotando mapa 2D na superfície...")
    viz.plot_2d_map(altitude_idx=0)
    
    # 3. Espectro vertical
    print("\n5. Plotando espectro vertical...")
    viz.plot_amplitude_spectrum()
    
    print("\n" + "=" * 60)
    print("Visualização concluída!")
    print("=" * 60)
